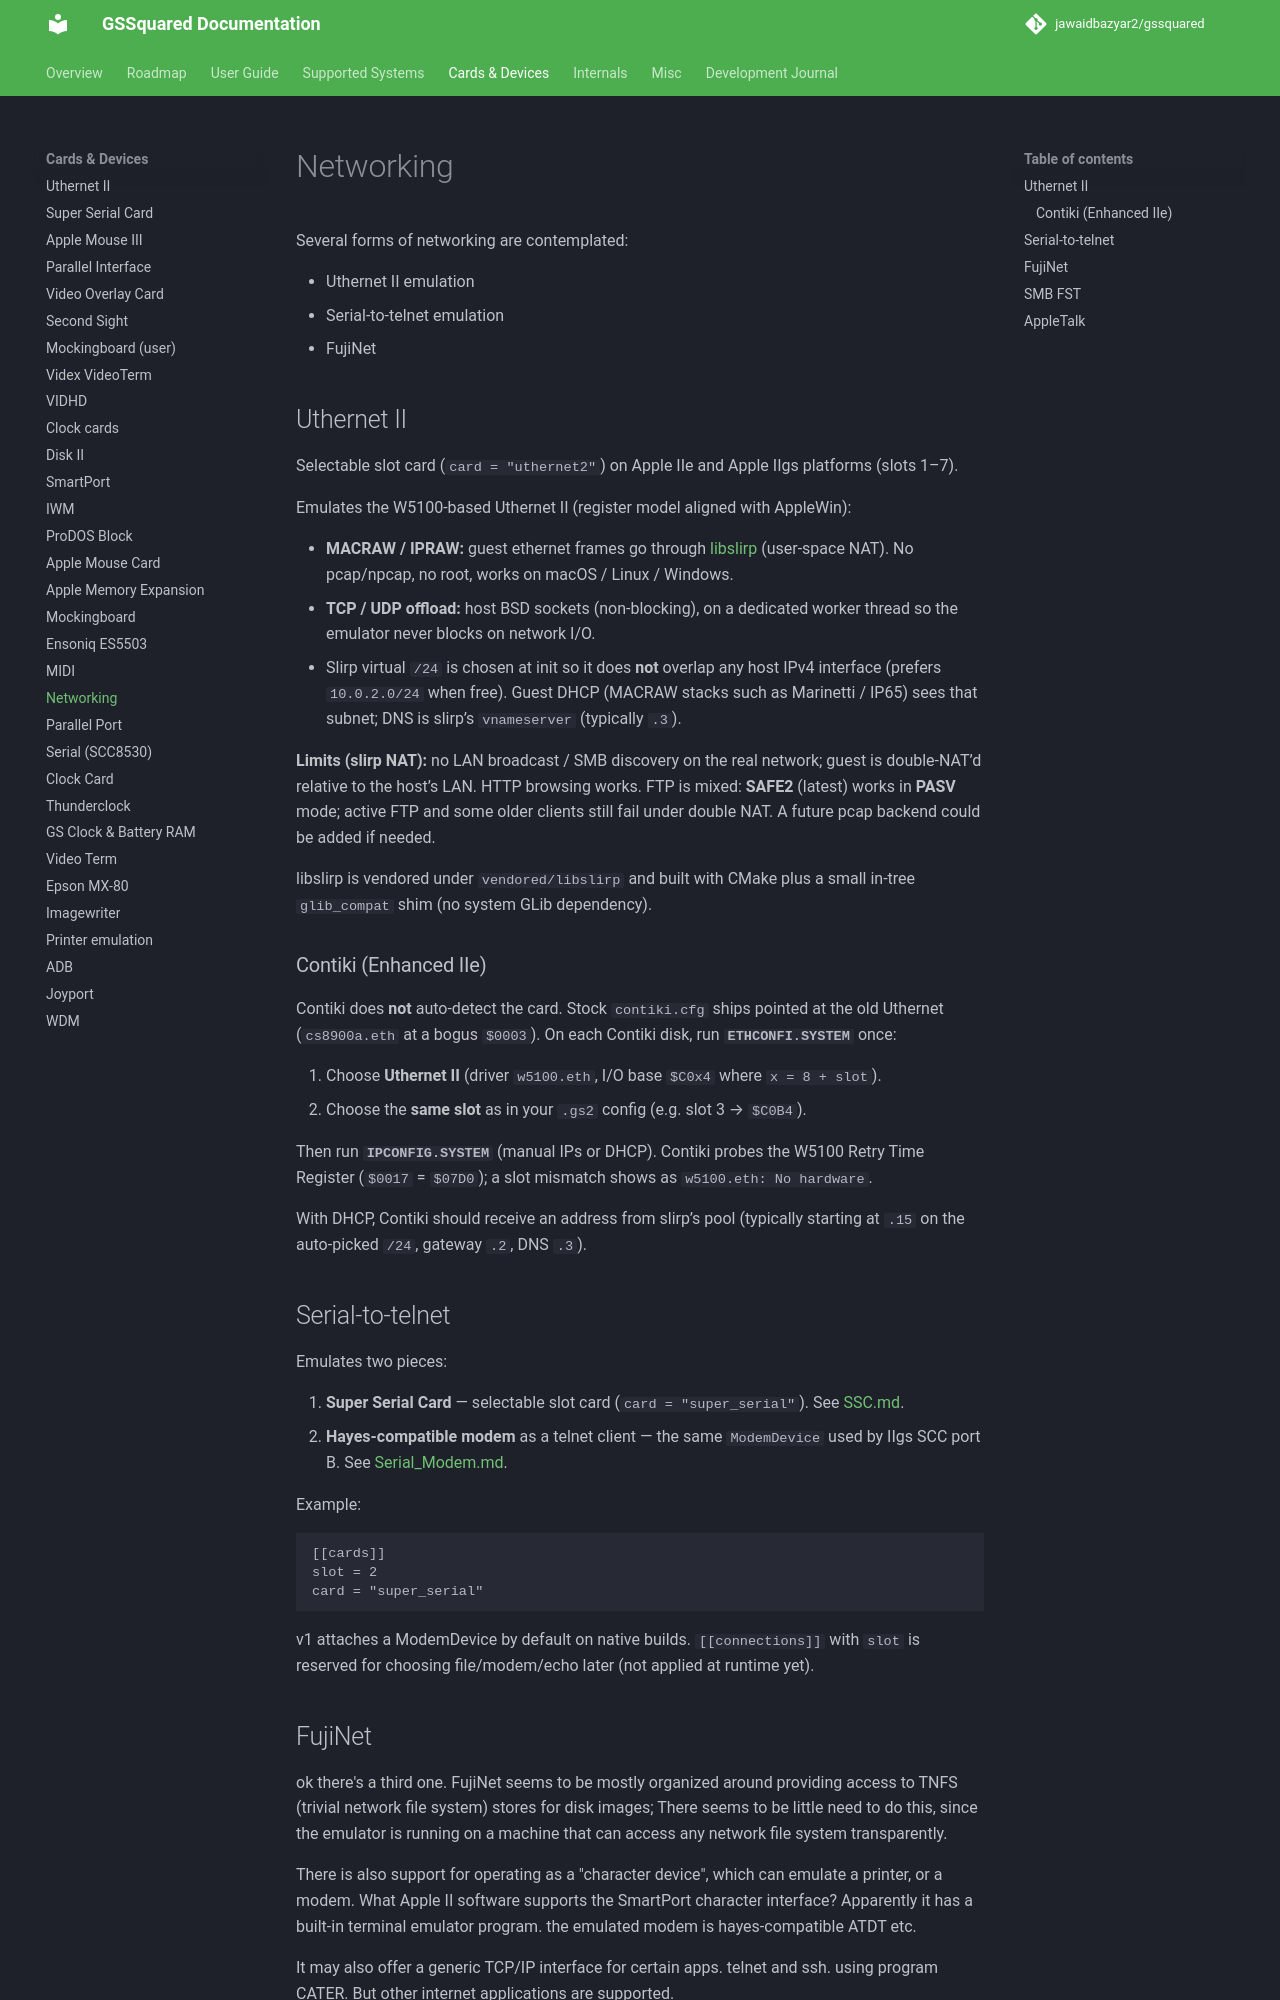

repository: jawaidbazyar2/gssquared · page: Networking/index.html · generator: mkdocs

# Networking

Several forms of networking are contemplated:

* Uthernet II emulation
* Serial-to-telnet emulation
* FujiNet

## Uthernet II

Selectable slot card (`card = "uthernet2"`) on Apple IIe and Apple IIgs platforms (slots 1–7).

Emulates the W5100-based Uthernet II (register model aligned with AppleWin):

- **MACRAW / IPRAW:** guest ethernet frames go through [libslirp](https://gitlab.com/qemu-project/libslirp/) (user-space NAT). No pcap/npcap, no root, works on macOS / Linux / Windows.
- **TCP / UDP offload:** host BSD sockets (non-blocking), on a dedicated worker thread so the emulator never blocks on network I/O.
- Slirp virtual `/24` is chosen at init so it does **not** overlap any host IPv4 interface (prefers `10.0.2.0/24` when free). Guest DHCP (MACRAW stacks such as Marinetti / IP65) sees that subnet; DNS is slirp’s `vnameserver` (typically `.3`).

**Limits (slirp NAT):** no LAN broadcast / SMB discovery on the real network; guest is double-NAT’d relative to the host’s LAN. HTTP browsing works. FTP is mixed: **SAFE2** (latest) works in **PASV** mode; active FTP and some older clients still fail under double NAT. A future pcap backend could be added if needed.

libslirp is vendored under `vendored/libslirp` and built with CMake plus a small in-tree `glib_compat` shim (no system GLib dependency).

### Contiki (Enhanced IIe)

Contiki does **not** auto-detect the card. Stock `contiki.cfg` ships pointed at the old Uthernet (`cs8900a.eth` at a bogus `$0003`). On each Contiki disk, run **`ETHCONFI.SYSTEM`** once:

1. Choose **Uthernet II** (driver `w5100.eth`, I/O base `$C0x4` where `x = 8 + slot`).
2. Choose the **same slot** as in your `.gs2` config (e.g. slot 3 → `$C0B4`).

Then run **`IPCONFIG.SYSTEM`** (manual IPs or DHCP). Contiki probes the W5100 Retry Time Register (`$0017` = `$07D0`); a slot mismatch shows as `w5100.eth: No hardware`.

With DHCP, Contiki should receive an address from slirp’s pool (typically starting at `.15` on the auto-picked `/24`, gateway `.2`, DNS `.3`).

## Serial-to-telnet

Emulates two pieces:

1. **Super Serial Card** — selectable slot card (`card = "super_serial"`). See [SSC.md](SSC.md).
2. **Hayes-compatible modem** as a telnet client — the same `ModemDevice` used by IIgs SCC port B. See [Serial_Modem.md](Serial_Modem.md).

Example:

```toml
[[cards]]
slot = 2
card = "super_serial"
```

v1 attaches a ModemDevice by default on native builds. `[[connections]]` with `slot` is reserved for choosing file/modem/echo later (not applied at runtime yet).
